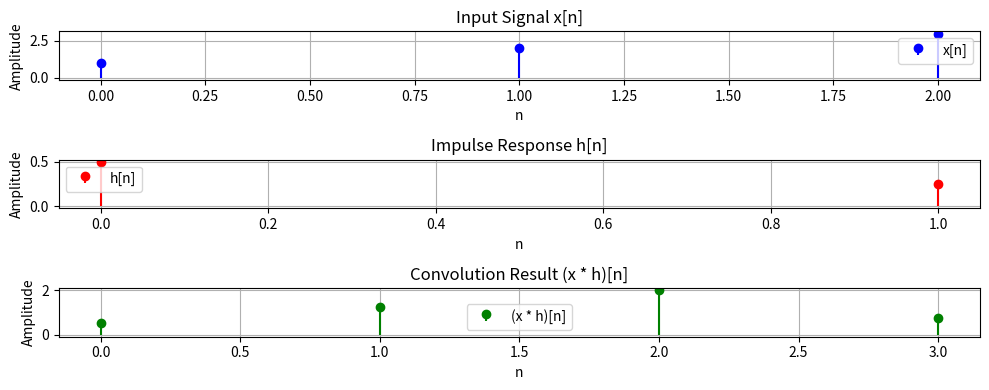

This figure's Python source:
# import numpy as np

# x = np.array([1, 2, 3])
# h = np.array([0.5, 0.25])
# conv_result = np.convolve(x, h, mode='full')
# print("Convolution Result:", conv_result)

import numpy as np
import matplotlib.pyplot as plt

# Define two example signals
x = np.array([1, 2, 3])
h = np.array([0.5, 0.25])

# Perform convolution using NumPy
conv_result = np.convolve(x, h, mode='full')

# Create time indices for the signals
n_x = np.arange(0, len(x))
n_h = np.arange(0, len(h))
n_conv = np.arange(0, len(conv_result))

# Plot the input signals
plt.figure(figsize=(10, 4))
plt.subplot(311)
plt.stem(n_x, x, basefmt=" ", markerfmt="bo", linefmt="b-", label='x[n]')
plt.xlabel('n')
plt.ylabel('Amplitude')
plt.title('Input Signal x[n]')
plt.grid(True)
plt.legend()

plt.subplot(312)
plt.stem(n_h, h, basefmt=" ", markerfmt="ro", linefmt="r-", label='h[n]')
plt.xlabel('n')
plt.ylabel('Amplitude')
plt.title('Impulse Response h[n]')
plt.grid(True)
plt.legend()

# Plot the convolution result
plt.subplot(313)
plt.stem(n_conv, conv_result, basefmt=" ", markerfmt="go", linefmt="g-", label='(x * h)[n]')
plt.xlabel('n')
plt.ylabel('Amplitude')
plt.title('Convolution Result (x * h)[n]')
plt.grid(True)
plt.legend()

plt.tight_layout()
plt.show()



#python conv.py